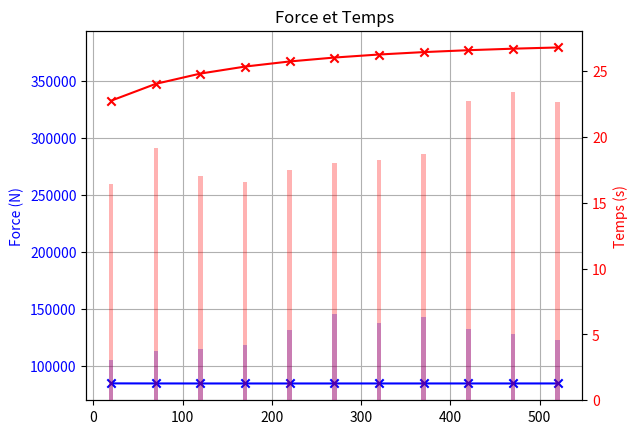

Generate this figure with matplotlib:
import numpy as np
import matplotlib.pyplot as plt


air = np.arange(10, 550, 50)
air = np.arange(20, 550, 50)


Fz0_1 = np.array([84350.52817927, 84285.12513991, 84258.16823776,
              84249.98219095, 84249.95042961, 84253.12211118,
              84257.26895902, 84261.41665089, 84265.17035352,
              84268.40357042, 84271.1114698])

T1 = np.array([3.21254, 3.5753766, 3.6847595, 5.2244216, 5.5894149,
              5.360261, 4.0759489, 4.2253483, 4.2581442,
              4.4404443, 4.5117486])

Bmax_1 = np.array([1.93101382, 1.94056203, 1.94554203,
              1.94821362, 1.94975923, 1.9507304,
              1.95138727, 1.95185796, 1.95220931,
              1.95247869, 1.95268864])


Fz0_1 = np.array([84333.25183386, 84277.53017276, 84255.54201154,
              84249.57001333, 84250.44294182, 84253.92627333,
              84258.12229626, 84262.20898914, 84265.86212363,
              84268.98757697, 84271.59463955])

T1 = np.array([3.0335303, 3.7183992, 3.9107315,
              4.1761177, 5.3065586, 6.5162848,
              5.8375492, 6.3161173, 5.4331836,
              5.0173021, 4.5406456])

Bmax_1 = np.array([1.93341829, 1.94181891, 1.94620208,
              1.9485847, 1.94998589, 1.95088008,
              1.95149262, 1.95193564, 1.95226841,
              1.95252454, 1.95272463])




Fz0_2 = np.array([328692.43625878, 345139.07504323, 354997.72472456,
              361579.85493103, 366344.13543545, 369954.45621263,
              372760.81816892, 374971.64339204, 376724.60049871,
              378118.27881758, 379227.16797798])

T2 = np.array([16.0608183, 17.7788364, 16.6483214,
              18.0667199, 18.4352865, 21.0432714,
              19.7912656, 21.4399379, 21.7011706,
              22.5055782, 24.3027666])

Bmax_2 = np.array([5.66344759, 5.68960192, 5.70325628,
              5.71058354, 5.71482423, 5.71748996,
              5.71929369, 5.7205866, 5.72155032,
              5.72228924, 5.72286521])

Fz0_2 = np.array([332676.40055884, 347466.588485, 356499.80795114,
              362644.7001287, 367141.41750287, 370570.12475498,
              373244.23256936, 375354.38020323, 377028.73939763,
              378360.25986049, 379419.70234117])

T2 = np.array([16.444139, 19.1245329, 17.0360862,
              16.5574347, 17.4954186, 18.0352814,
              18.2494022, 18.6733569, 22.7124547,
              23.391348, 22.6753391])

Bmax_2 = np.array([5.67003722, 5.6930471, 5.70506638,
              5.71160154, 5.71544629, 5.71790092,
              5.71958303, 5.72079976, 5.72171244,
              5.72241503, 5.72296394])



# plt.figure()
# plt.plot(air, Fz0_1)
# plt.scatter(air, Fz0_1, marker="x")
# plt.plot(air, Fz0_2)
# plt.scatter(air, Fz0_2, marker="x")
# plt.grid()


fig, ax1 = plt.subplots()

ax1.plot(air, Fz0_1, color="blue", label="Force", zorder=4)
ax1.scatter(air, Fz0_1, marker="x", color="blue", zorder=4)
ax1.plot(air, Fz0_2, color="red", label="Force", zorder=4)
ax1.scatter(air, Fz0_2, marker="x", color="red", zorder=4)
ax1.set_ylabel("Force (N)", color="blue")
ax1.tick_params(axis='y', labelcolor="blue")

ax2 = ax1.twinx()
ax2.bar(air, T1, width=5, alpha=0.3, color="blue", zorder=3)
ax2.bar(air, T2, width=5, alpha=0.3, color="red", zorder=3)
ax2.set_ylabel("Temps (s)", color="red")
ax2.tick_params(axis='y', labelcolor="red")

ax2.set_ylim(0, max(T2) * 1.2)

ax1.grid(zorder=0)
plt.title("Force et Temps")
plt.show()



